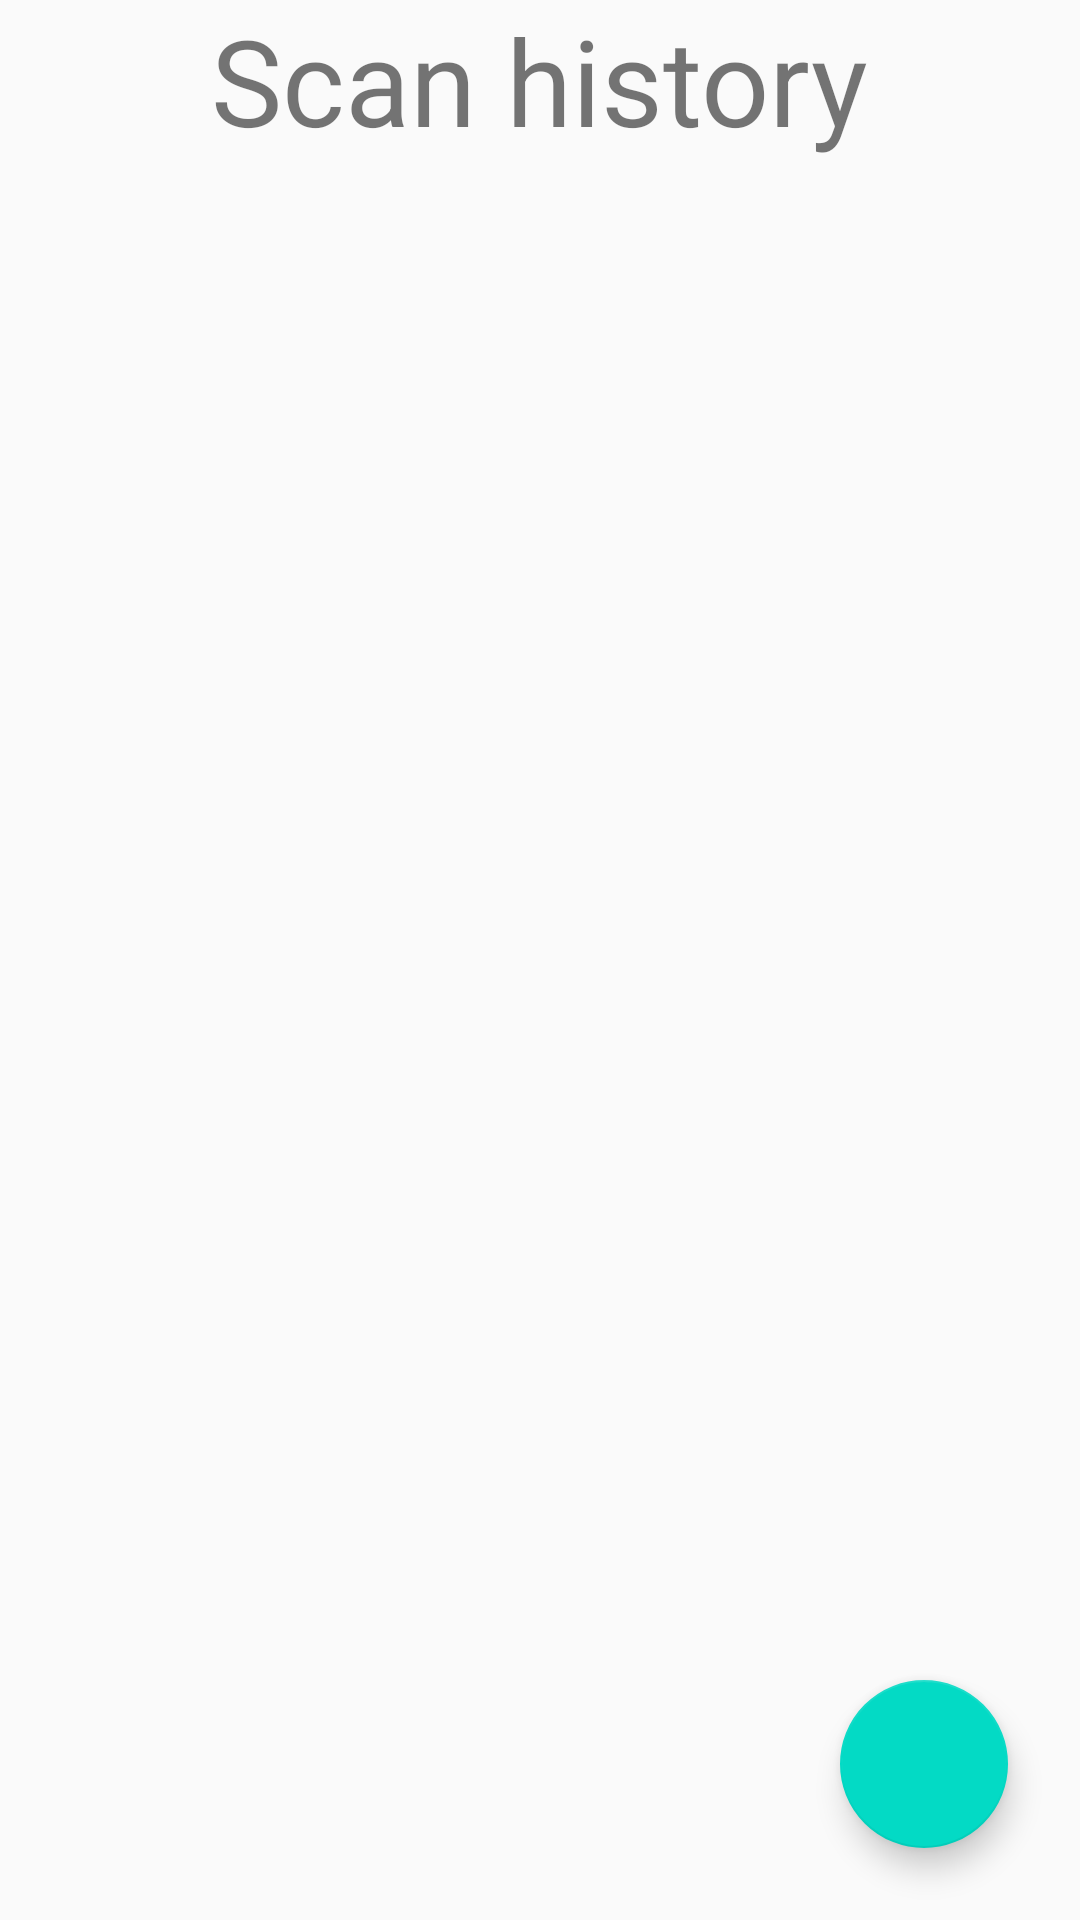

Produce the Android XML layout that renders to this screen, including the resource entries it uses.
<!-- AndroidManifest.xml: application theme AppTheme -->
<!-- res/layout/activity_past_scans.xml -->
<?xml version="1.0" encoding="utf-8"?>
<RelativeLayout xmlns:android="http://schemas.android.com/apk/res/android"
    xmlns:app="http://schemas.android.com/apk/res-auto"
    xmlns:tools="http://schemas.android.com/tools"
    android:layout_width="match_parent"
    android:layout_height="match_parent"
    tools:context=".PastScansActivity">

    <TextView
        android:id="@+id/pastScansTitleTextView"
        android:layout_width="wrap_content"
        android:layout_height="wrap_content"
        android:layout_centerHorizontal="true"
        android:text="@string/scan_history"
        android:textSize="40sp" />

    <androidx.recyclerview.widget.RecyclerView
        android:layout_width="match_parent"
        android:layout_height="wrap_content"
        android:id="@+id/cardViewPastScans"
        android:layout_below="@id/pastScansTitleTextView" />

    <com.google.android.material.floatingactionbutton.FloatingActionButton
        android:id="@+id/newScanFloatingActionButton"
        android:layout_width="wrap_content"
        android:layout_height="wrap_content"
        android:layout_alignParentEnd="true"
        android:layout_marginEnd="24dp"
        android:layout_marginBottom="24dp"
        android:layout_alignParentBottom="true"
        android:clickable="true"
        app:srcCompat="@drawable/ic_baseline_add_24" />
</RelativeLayout>
<!-- resources referenced by this layout -->
<resources>
  <string name="scan_history">Scan history</string>
  <style name="AppTheme" parent="Theme.AppCompat.Light.DarkActionBar">
          
          <item name="colorPrimary">@color/colorPrimary</item>
          <item name="colorPrimaryDark">@color/colorPrimaryDark</item>
          <item name="colorAccent">@color/colorAccent</item>
      </style>
  <color name="colorPrimary">#6200EE</color>
  <color name="colorPrimaryDark">#3700B3</color>
  <color name="colorAccent">#03DAC5</color>
</resources>
